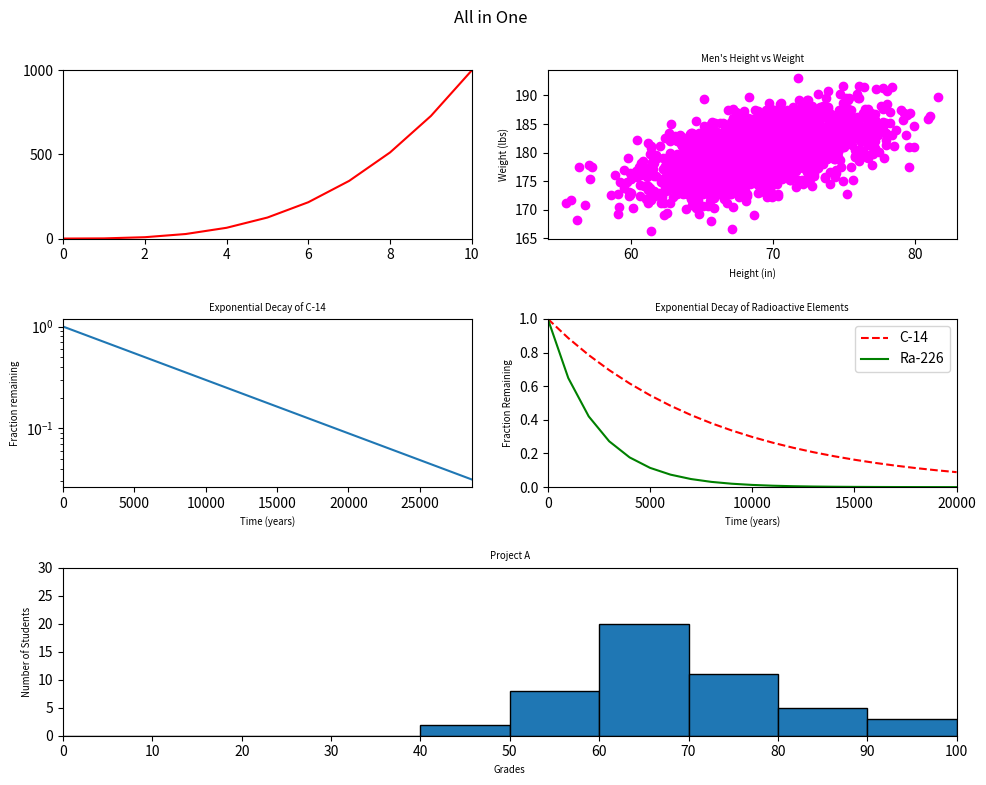

Write Python code to recreate this figure.
#!/usr/bin/env python3
import numpy as np
import matplotlib.pyplot as plt

# Data for the plots
y0 = np.arange(0, 11) ** 3

mean = [69, 0]
cov = [[15, 8], [8, 15]]
np.random.seed(5)
x1, y1 = np.random.multivariate_normal(mean, cov, 2000).T
y1 += 180

x2 = np.arange(0, 28651, 5730)
r2 = np.log(0.5)
t2 = 5730
y2 = np.exp((r2 / t2) * x2)

x3 = np.arange(0, 21000, 1000)
r3 = np.log(0.5)
t31 = 5730
t32 = 1600
y31 = np.exp((r3 / t31) * x3)
y32 = np.exp((r3 / t32) * x3)

np.random.seed(5)
student_grades = np.random.normal(68, 15, 50)

# define main figure and create the 3x2 grid layout for subplots
fig = plt.figure( figsize=(10, 8) )
grid = plt.GridSpec(3, 2, figure=fig )

# First subplot
ax1 = fig.add_subplot(grid[0, 0])
ax2 = fig.add_subplot(grid[0, 1])
ax3 = fig.add_subplot(grid[1, 0])
ax4 = fig.add_subplot(grid[1, 1])
ax5 = fig.add_subplot(grid[2, :])

ax1.set_xlim(0, 10)
ax1.set_yticks(range(0, 1001, 500))
ax1.set_ylim(0, 1000)
ax1.plot(y0, 'r')

# Second subplot
ax2.scatter(x1, y1, c='magenta')
ax2.set_ylabel('Weight (lbs)')
ax2.set_xlabel('Height (in)')
ax2.set_xticks([60, 70, 80])
ax2.set_title('Men\'s Height vs Weight')

# Third subplot
ax3.plot(x2, y2)
ax3.set_xlabel('Time (years)')
ax3.set_ylabel('Fraction remaining')
ax3.set_title('Exponential Decay of C-14')
ax3.set_yscale('log')
ax3.set_xlim(0, 28650)

# Fourth subplot
ax4.plot(x3, y31, 'r--', label="C-14")
ax4.plot(x3, y32, 'g', label="Ra-226")
ax4.set_xlabel('Time (years)')
ax4.set_ylabel('Fraction Remaining')
ax4.set_title('Exponential Decay of Radioactive Elements')
ax4.set_xlim(0, 20000)
ax4.set_xticks(range(0, 20001, 5000))
ax4.set_ylim(0, 1)
ax4.legend()

# Fifth subplot
ax5.hist(student_grades, bins=range(0, 101, 10), edgecolor='black')
ax5.set_xlabel("Grades")
ax5.set_ylabel("Number of Students")
ax5.set_title("Project A")
ax5.set_ylim(0, 30)
ax5.set_xlim(0, 100)
ax5.set_xticks(np.arange(0, 101, 10))

# Adjust plots layout to prevent overlap and ensure all plot elements fit within the figure boundaries
# 0, 0 is lower left corner; 1, 0.95 is upper right corner
# rect specifies that the subplots should occupy the entire width of the figure (from 0 to 1) and 95% of the height (from 0 to 0.95) which reduces the top margin of the figure, preventing the title from overlapping with the subplots
plt.tight_layout(rect=[0, 0, 1, 0.95]) 
plt.suptitle("All in One")

# Adjust font size for axes labels and titles
for ax in fig.get_axes():
    ax.xaxis.label.set_size('x-small')
    ax.yaxis.label.set_size('x-small')
    ax.title.set_size('x-small')

plt.show()